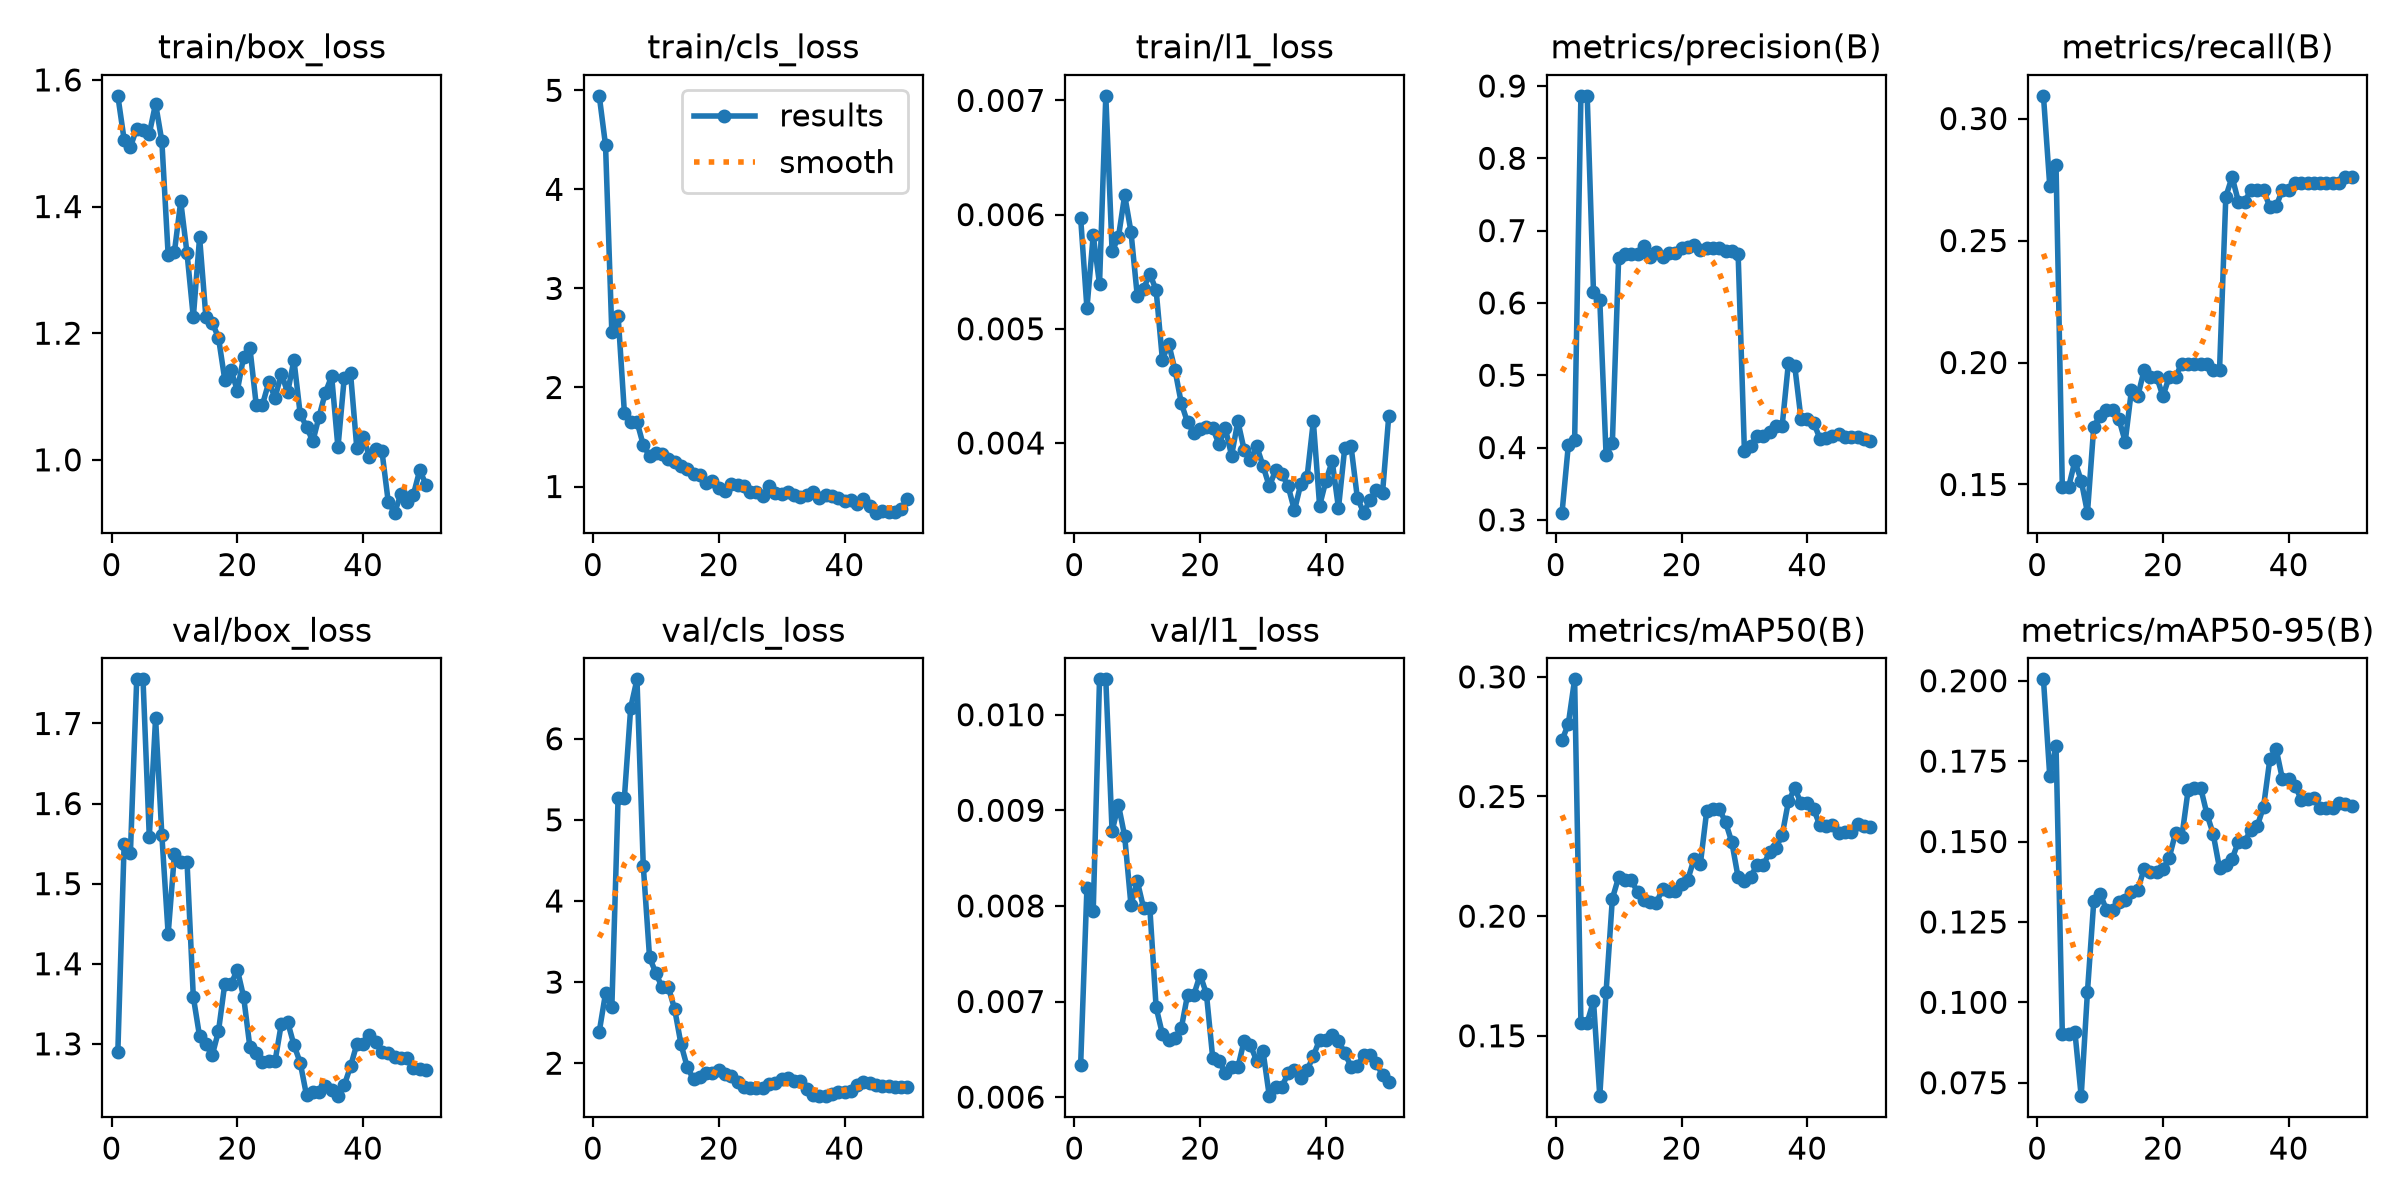

Values plotted in this chart, from the file beside it:
epoch, time, train/box_loss, train/cls_loss, train/l1_loss, metrics/precision(B), metrics/recall(B), metrics/mAP50(B), metrics/mAP50-95(B), val/box_loss, val/cls_loss, val/l1_loss, lr/pg0, lr/pg1, lr/pg2
1, 2.535, 1.575, 4.944, 0.00597, 0.31, 0.3093, 0.2734, 0.2004, 1.29, 2.388, 0.00634, 0.0003472, 0.0003472, 0.0003472
2, 4.623, 1.505, 4.445, 0.00518, 0.4035, 0.2725, 0.2804, 0.1704, 1.55, 2.862, 0.00819, 0.0007488, 0.0007488, 0.0007488
3, 6.844, 1.494, 2.557, 0.00582, 0.4098, 0.281, 0.299, 0.1798, 1.539, 2.687, 0.00795, 0.001134, 0.001134, 0.001134
4, 8.91, 1.523, 2.724, 0.00539, 0.8864, 0.1489, 0.1555, 0.09025, 1.755, 5.275, 0.01037, 0.001176, 0.001176, 0.001176
5, 10.96, 1.521, 1.744, 0.00704, 0.8864, 0.1489, 0.1555, 0.09025, 1.755, 5.275, 0.01037, 0.001151, 0.001151, 0.001151
6, 13.04, 1.515, 1.656, 0.00568, 0.6145, 0.1596, 0.1645, 0.09082, 1.559, 6.383, 0.00878, 0.001126, 0.001126, 0.001126
7, 15.15, 1.562, 1.655, 0.0058, 0.6044, 0.1516, 0.1248, 0.07082, 1.707, 6.732, 0.00906, 0.001102, 0.001102, 0.001102
8, 17.27, 1.503, 1.419, 0.00617, 0.3898, 0.1384, 0.1682, 0.1033, 1.56, 4.435, 0.00873, 0.001077, 0.001077, 0.001077
9, 19.47, 1.324, 1.307, 0.00585, 0.4065, 0.1737, 0.2074, 0.1313, 1.437, 3.303, 0.00801, 0.001052, 0.001052, 0.001052
10, 21.55, 1.329, 1.343, 0.00529, 0.6623, 0.1782, 0.2163, 0.1338, 1.537, 3.113, 0.00826, 0.001027, 0.001027, 0.001027
11, 23.69, 1.408, 1.326, 0.00535, 0.6682, 0.1805, 0.215, 0.1288, 1.527, 2.933, 0.00798, 0.001002, 0.001002, 0.001002
12, 25.77, 1.326, 1.282, 0.00548, 0.6682, 0.1805, 0.215, 0.1288, 1.527, 2.933, 0.00798, 0.0009778, 0.0009778, 0.0009778
13, 27.9, 1.225, 1.244, 0.00534, 0.6671, 0.1768, 0.2102, 0.1313, 1.359, 2.663, 0.00694, 0.000953, 0.000953, 0.000953
14, 30.1, 1.352, 1.205, 0.00473, 0.6791, 0.1676, 0.2069, 0.1317, 1.309, 2.234, 0.00666, 0.0009283, 0.0009283, 0.0009283
15, 32.37, 1.226, 1.178, 0.00487, 0.6642, 0.1888, 0.2059, 0.1344, 1.299, 1.95, 0.0066, 0.0009035, 0.0009035, 0.0009035
16, 34.45, 1.217, 1.122, 0.00464, 0.6701, 0.1862, 0.2056, 0.135, 1.286, 1.801, 0.00662, 0.0008787, 0.0008787, 0.0008787
17, 36.58, 1.193, 1.117, 0.00435, 0.6637, 0.1968, 0.2115, 0.1415, 1.316, 1.829, 0.00672, 0.000854, 0.000854, 0.000854
18, 38.69, 1.127, 1.038, 0.00418, 0.6692, 0.1941, 0.2104, 0.1404, 1.375, 1.878, 0.00707, 0.0008293, 0.0008293, 0.0008293
19, 40.77, 1.142, 1.059, 0.00409, 0.6692, 0.1941, 0.2104, 0.1404, 1.375, 1.878, 0.00707, 0.0008045, 0.0008045, 0.0008045
20, 42.87, 1.109, 0.9816, 0.00412, 0.6758, 0.1862, 0.2133, 0.1414, 1.393, 1.913, 0.00728, 0.0007797, 0.0007797, 0.0007797
21, 45.2, 1.163, 0.9567, 0.00414, 0.6775, 0.1941, 0.2153, 0.145, 1.359, 1.87, 0.00708, 0.000755, 0.000755, 0.000755
22, 47.3, 1.177, 1.028, 0.00413, 0.6807, 0.1941, 0.224, 0.1527, 1.296, 1.844, 0.00641, 0.0007302, 0.0007302, 0.0007302
23, 49.39, 1.087, 1.018, 0.00399, 0.6736, 0.1995, 0.222, 0.1514, 1.289, 1.774, 0.00638, 0.0007055, 0.0007055, 0.0007055
24, 51.52, 1.087, 1.005, 0.00413, 0.6762, 0.1995, 0.2438, 0.1659, 1.278, 1.71, 0.00625, 0.0006808, 0.0006808, 0.0006808
25, 53.6, 1.123, 0.9473, 0.00389, 0.6764, 0.1995, 0.2448, 0.1667, 1.278, 1.692, 0.00631, 0.000656, 0.000656, 0.000656
26, 55.71, 1.098, 0.9431, 0.00419, 0.6764, 0.1995, 0.2448, 0.1667, 1.278, 1.692, 0.00631, 0.0006312, 0.0006312, 0.0006312
27, 2.505, 1.136, 0.9049, 0.00394, 0.6714, 0.1995, 0.2393, 0.1585, 1.325, 1.695, 0.00659, 0.0006065, 0.0006065, 0.0006065
28, 4.571, 1.106, 1.004, 0.00385, 0.6721, 0.1968, 0.2309, 0.1522, 1.328, 1.738, 0.00654, 0.0005818, 0.0005818, 0.0005818
29, 6.627, 1.158, 0.935, 0.00397, 0.6673, 0.1968, 0.2162, 0.1416, 1.299, 1.759, 0.00638, 0.000557, 0.000557, 0.000557
30, 8.667, 1.072, 0.9281, 0.0038, 0.3949, 0.268, 0.2145, 0.1428, 1.276, 1.811, 0.00648, 0.0005322, 0.0005322, 0.0005322
31, 10.86, 1.053, 0.9457, 0.00362, 0.4018, 0.2761, 0.2165, 0.1446, 1.236, 1.82, 0.00601, 0.0005075, 0.0005075, 0.0005075
32, 12.88, 1.029, 0.916, 0.00376, 0.4166, 0.266, 0.2213, 0.15, 1.239, 1.776, 0.00611, 0.0004827, 0.0004827, 0.0004827
33, 14.92, 1.068, 0.8924, 0.00373, 0.4166, 0.266, 0.2213, 0.15, 1.239, 1.776, 0.00611, 0.000458, 0.000458, 0.000458
34, 16.97, 1.106, 0.9127, 0.00362, 0.4211, 0.2707, 0.2266, 0.1537, 1.248, 1.681, 0.00625, 0.0004332, 0.0004332, 0.0004332
35, 19.02, 1.132, 0.9408, 0.00341, 0.4298, 0.2707, 0.2285, 0.1548, 1.242, 1.61, 0.00628, 0.0004085, 0.0004085, 0.0004085
36, 21.06, 1.02, 0.8839, 0.00364, 0.43, 0.2707, 0.2338, 0.1608, 1.235, 1.596, 0.0062, 0.0003837, 0.0003837, 0.0003837
37, 23.25, 1.129, 0.9177, 0.0037, 0.5172, 0.2636, 0.248, 0.1756, 1.248, 1.594, 0.00628, 0.000359, 0.000359, 0.000359
38, 25.32, 1.137, 0.9003, 0.00419, 0.5129, 0.2641, 0.2534, 0.1788, 1.272, 1.624, 0.00643, 0.0003343, 0.0003343, 0.0003343
39, 27.31, 1.018, 0.8845, 0.00345, 0.4396, 0.2707, 0.2473, 0.1694, 1.3, 1.641, 0.0066, 0.0003095, 0.0003095, 0.0003095
40, 29.35, 1.037, 0.8529, 0.00367, 0.4396, 0.2707, 0.2473, 0.1694, 1.3, 1.641, 0.0066, 0.0002848, 0.0002848, 0.0002848
41, 31.27, 1.005, 0.8647, 0.00384, 0.4346, 0.2734, 0.2448, 0.1674, 1.311, 1.656, 0.00665, 0.00026, 0.00026, 0.00026
42, 33.12, 1.018, 0.8187, 0.00343, 0.4125, 0.2734, 0.2379, 0.163, 1.302, 1.733, 0.00659, 0.0002352, 0.0002352, 0.0002352
43, 35.14, 1.013, 0.8759, 0.00396, 0.4131, 0.2734, 0.2378, 0.1633, 1.289, 1.767, 0.00646, 0.0002105, 0.0002105, 0.0002105
44, 37, 0.9335, 0.8007, 0.00397, 0.4164, 0.2734, 0.2382, 0.1634, 1.288, 1.754, 0.00632, 0.0001857, 0.0001857, 0.0001857
45, 38.86, 0.9166, 0.736, 0.00352, 0.4188, 0.2734, 0.2349, 0.1605, 1.284, 1.734, 0.00633, 0.000161, 0.000161, 0.000161
46, 40.75, 0.9454, 0.7532, 0.00339, 0.414, 0.2734, 0.2353, 0.1604, 1.282, 1.719, 0.00644, 0.0001363, 0.0001363, 0.0001363
47, 42.64, 0.9339, 0.7469, 0.0035, 0.414, 0.2734, 0.2353, 0.1604, 1.282, 1.719, 0.00644, 0.0001115, 0.0001115, 0.0001115
48, 44.54, 0.945, 0.7401, 0.00359, 0.4151, 0.2734, 0.2384, 0.1621, 1.27, 1.704, 0.00636, 8.675e-05, 8.675e-05, 8.675e-05
49, 46.55, 0.9837, 0.7766, 0.00356, 0.4115, 0.2761, 0.2376, 0.1615, 1.269, 1.703, 0.00623, 6.2e-05, 6.2e-05, 6.2e-05
50, 48.46, 0.961, 0.8748, 0.00424, 0.4089, 0.2761, 0.2373, 0.1611, 1.267, 1.707, 0.00616, 3.725e-05, 3.725e-05, 3.725e-05
